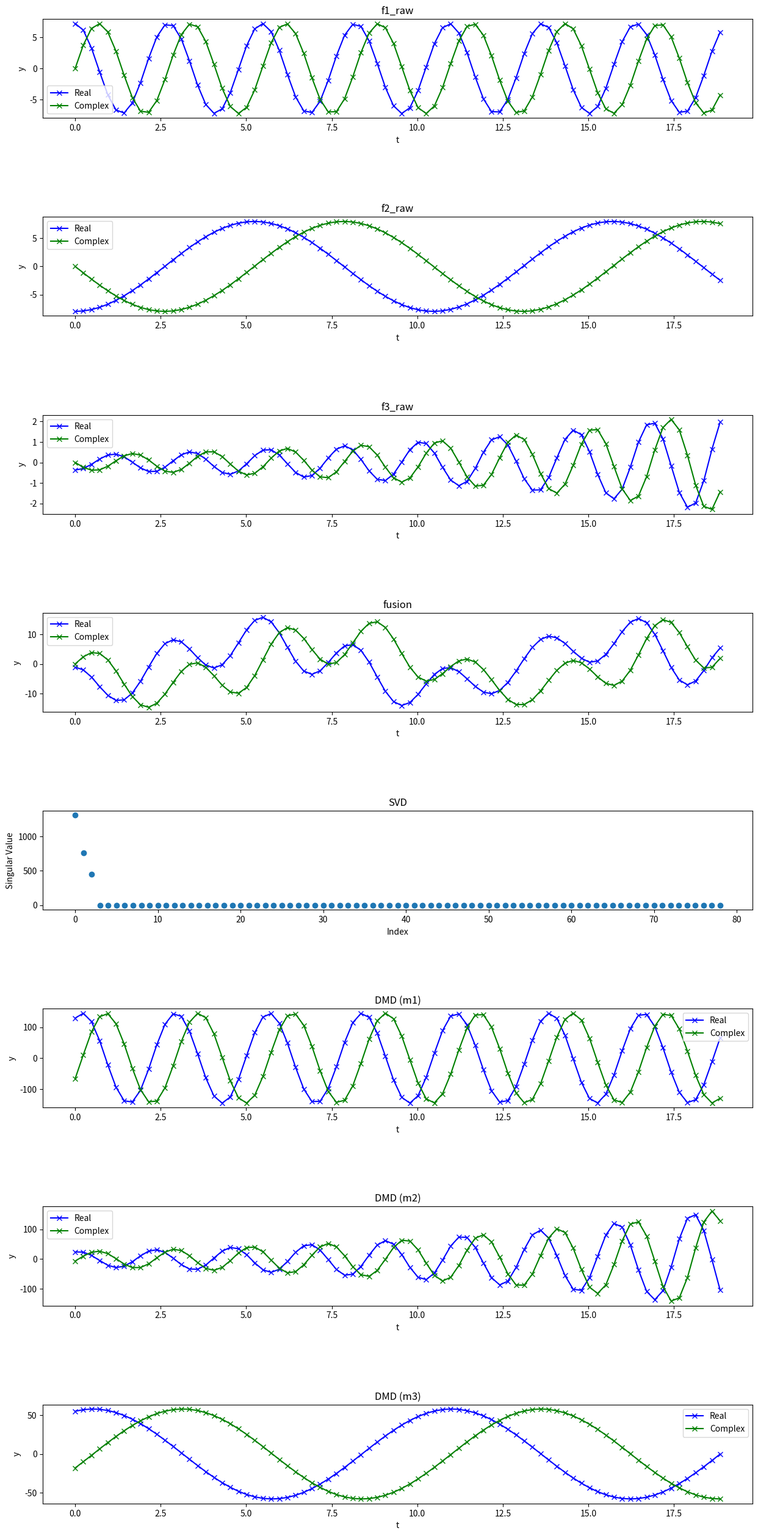

The script that saved this image:
import numpy as np
import matplotlib as mpl
mpl.use('Agg')
import matplotlib.pyplot as plt
from numpy.linalg import inv, eig, pinv
from scipy.linalg import svd
from typing import Tuple, Optional
import warnings

import numpy as np
from mpl_toolkits.mplot3d import Axes3D
from numpy import dot, multiply, diag, power
from numpy import pi, exp, sin, cos, cosh, tanh, real, imag
from scipy.linalg import svdvals
from scipy.integrate import odeint, ode, complex_ode
from warnings import warn

def create_spatiotemporal_data(x_range: Tuple[float, float], t_range: Tuple[float, float], 
                             n_x: int = 100, n_t: int = 80) -> Tuple[np.ndarray, np.ndarray, np.ndarray, np.ndarray]:
    """時空間データを生成する関数"""
    if x_range[0] >= x_range[1] or t_range[0] >= t_range[1]:
        raise ValueError("範囲の指定が不正です。開始値は終了値より小さくする必要があります。")
    
    if n_x < 2 or n_t < 2:
        raise ValueError("データポイント数は2以上である必要があります。")
    
    x = np.linspace(x_range[0], x_range[1], n_x)
    t = np.linspace(t_range[0], t_range[1], n_t)
    Xm, Tm = np.meshgrid(x, t)
    
    # 3つの時空間パターンを生成
    f1 = (20 - 0.2 * Xm**2) * np.exp(2.3j * Tm)
    f2 = Xm * np.exp(0.6j * Tm)
    f3 = 5 * (1/np.cosh(Xm/2)) * np.tanh(Xm/2) * 2 * np.exp((0.1 + 2.8j) * Tm)
    
    return f1, f2, f3, t

def perform_dmd(X: np.ndarray, Y: np.ndarray, rank: int) -> Tuple[np.ndarray, np.ndarray, np.ndarray]:
    """DMDを実行する関数"""
    if X.size == 0 or Y.size == 0:
        raise ValueError("入力行列が空です。")
    
    if X.shape != Y.shape:
        raise ValueError("XとYの形状が一致しません。")
    
    if rank <= 0:
        raise ValueError("ランクは正の整数である必要があります。")
    
    if rank > min(X.shape):
        raise ValueError(f"ランク({rank})がデータの次元({min(X.shape)})を超えています。")
    
    # SVD
    U, S, Vh = svd(X, full_matrices=False)
    
    # ランク削減
    U_r = U[:, :rank]
    S_r = np.diag(S[:rank])
    V_r = Vh.conj().T[:, :rank]
    
    # Aチルダの構築
    Atil = U_r.conj().T @ Y @ V_r @ inv(S_r)
    mu, W = eig(Atil)
    
    # DMDモードの構築
    Phi = Y @ V_r @ inv(S_r) @ W
    
    return Phi, mu, W

def plot_results(f1: np.ndarray, f2: np.ndarray, f3: np.ndarray, 
                D: np.ndarray, Psi: np.ndarray, t: np.ndarray, 
                S: np.ndarray, output_path: str = 'output.png') -> None:
    """結果をプロットする関数"""
    if not all(isinstance(arr, np.ndarray) for arr in [f1, f2, f3, D, Psi, t, S]):
        raise TypeError("すべての入力はnumpy配列である必要があります。")
    
    fig = plt.figure(figsize=(15, 40))
    fig.subplots_adjust(hspace=1)
    
    # プロットするデータのインデックス
    indx = min(10, f1.shape[1] - 1)  # インデックスが範囲外にならないように
    
    # 各データのプロット
    for i, (data, title) in enumerate([
        (f1.T, 'f1_raw'),
        (f2.T, 'f2_raw'),
        (f3.T, 'f3_raw'),
        (D, 'fusion')
    ]):
        ax = fig.add_subplot(10, 1, i+1)
        ax.plot(t, data.real[indx,:], 'bx-', label='Real')
        ax.plot(t, data.imag[indx,:], 'gx-', label='Complex')
        ax.set_xlabel('t')
        ax.set_ylabel('y')
        ax.set_title(title)
        ax.legend()
    
    # SVDのプロット
    ax = fig.add_subplot(10, 1, 5)
    ax.scatter(range(len(S)), S, label="SVD")
    ax.set_xlabel('Index')
    ax.set_ylabel('Singular Value')
    ax.set_title('SVD')
    
    # DMDモードのプロット
    for i in range(min(3, Psi.shape[0])):  # Psiの次元に合わせて調整
        ax = fig.add_subplot(10, 1, 6+i)
        ax.plot(t, Psi.real[i,:], 'bx-', label='Real')
        ax.plot(t, Psi.imag[i,:], 'gx-', label='Complex')
        ax.set_xlabel('t')
        ax.set_ylabel('y')
        ax.set_title(f'DMD (m{i+1})')
        ax.legend()
    
    plt.savefig(output_path)
    plt.close()

def main() -> None:
    """メイン関数"""
    try:
        # データ生成
        f1, f2, f3, t = create_spatiotemporal_data((-10, 10), (0, 6*np.pi))
        D = (f1 + f2 + f3).T
        
        # DMDの入力行列
        X = D[:,:-1]
        Y = D[:,1:]
        
        # DMD実行
        Phi, mu, W = perform_dmd(X, Y, rank=3)
        
        # 時間発展の計算
        b = pinv(Phi) @ X[:,0]
        dt = t[1] - t[0]
        Psi = np.zeros([3, len(t)], dtype='complex')
        for i, _t in enumerate(t):
            Psi[:,i] = np.power(mu, _t/dt) * b
        
        # 結果のプロット
        plot_results(f1, f2, f3, D, Psi, t, np.linalg.svd(X, compute_uv=False))
        
    except Exception as e:
        warnings.warn(f"エラーが発生しました: {str(e)}")
        raise

if __name__ == "__main__":
    main()
